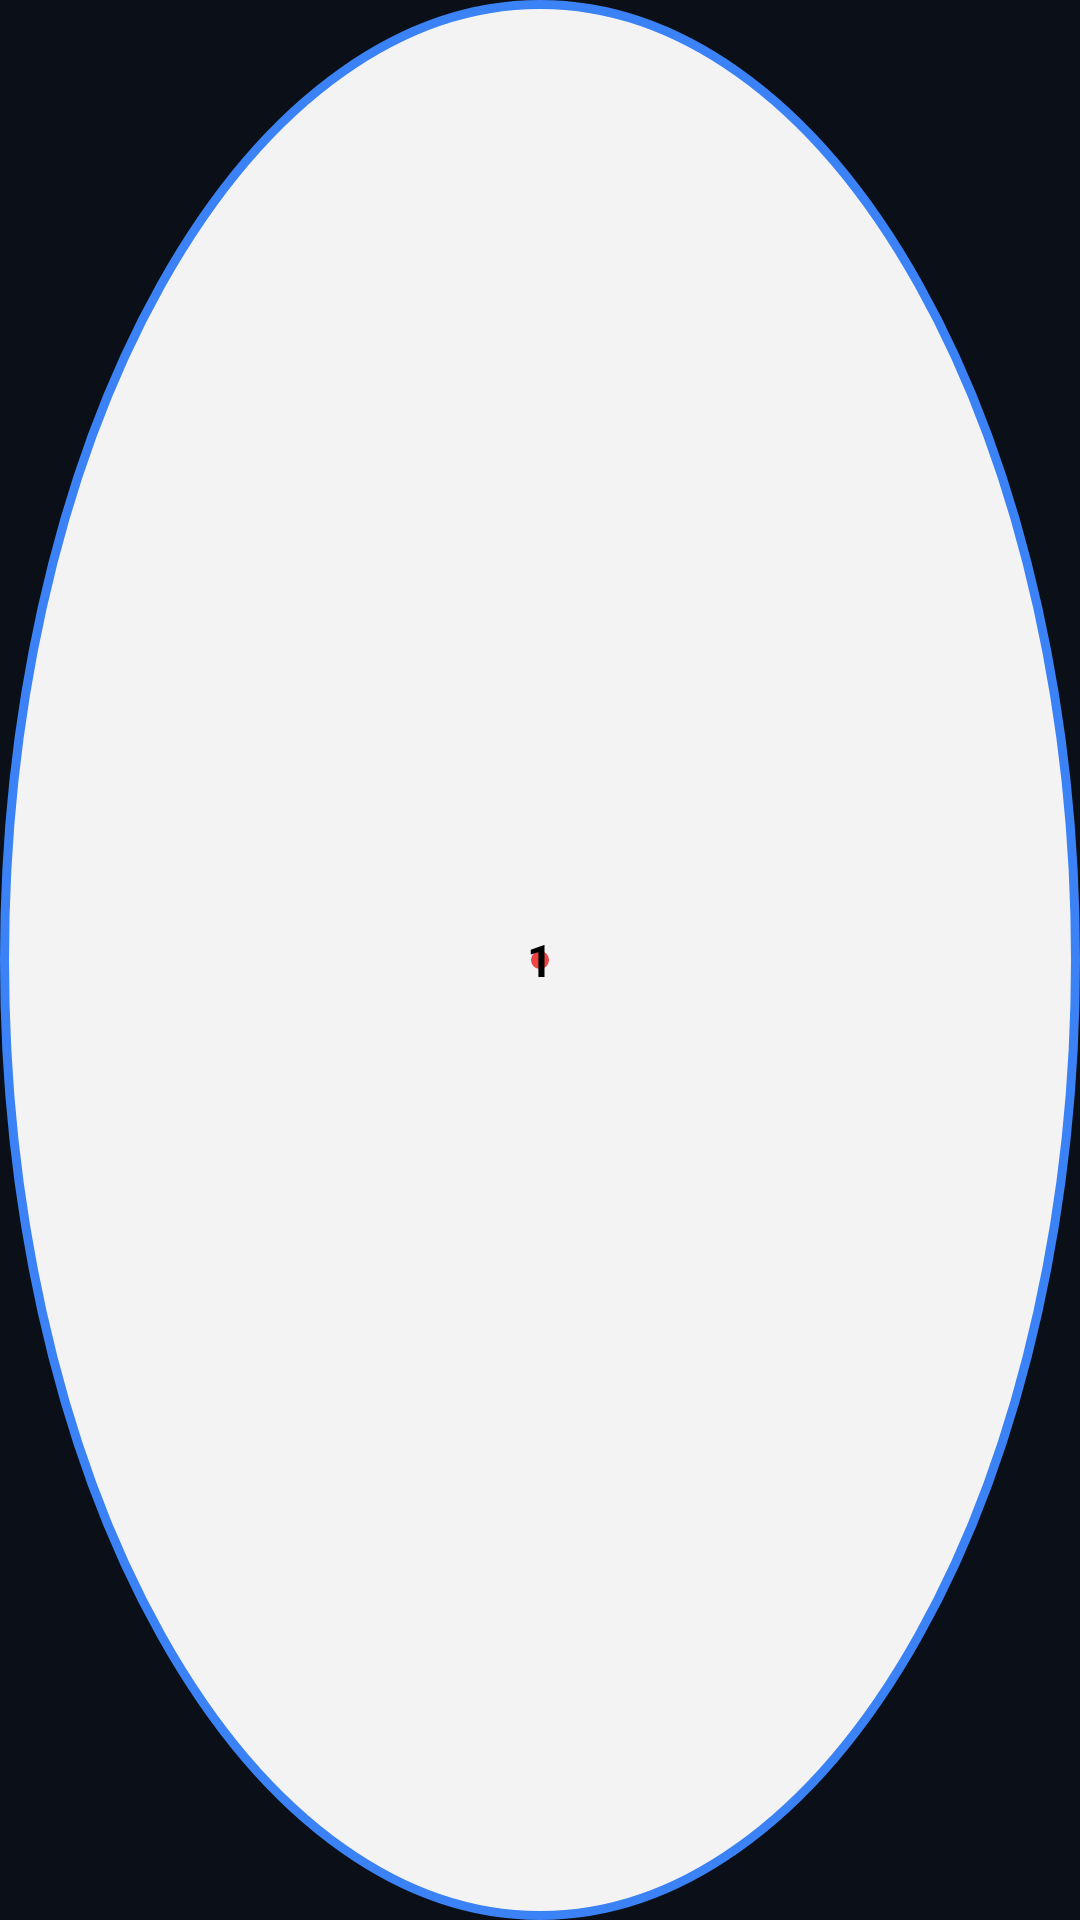

Android layout source for this screen:
<!-- AndroidManifest.xml: application theme Theme.AutoClick -->
<!-- res/layout/view_floating_target.xml -->
<?xml version="1.0" encoding="utf-8"?>
<FrameLayout xmlns:android="http://schemas.android.com/apk/res/android"
    android:layout_width="48dp"
    android:layout_height="48dp"
    android:background="@drawable/bg_target_point">

    
    <View
        android:layout_width="6dp"
        android:layout_height="6dp"
        android:layout_gravity="center"
        android:background="@drawable/bg_target_center" />

    
    <TextView
        android:id="@+id/tvPointId"
        android:layout_width="match_parent"
        android:layout_height="match_parent"
        android:gravity="center"
        android:text="1"
        android:textColor="@color/black"
        android:textSize="15sp"
        android:textStyle="bold" />

</FrameLayout>
<!-- resources referenced by this layout -->
<resources>
  <color name="black">#FF000000</color>
  <!-- drawable bg_target_center (drawable) -->
  <?xml version="1.0" encoding="utf-8"?>
  <shape xmlns:android="http://schemas.android.com/apk/res/android"
      android:shape="oval">
      <solid android:color="@color/target_center" />
  </shape>
  <!-- drawable bg_target_point (drawable) -->
  <?xml version="1.0" encoding="utf-8"?>
  <shape xmlns:android="http://schemas.android.com/apk/res/android"
      android:shape="oval">
      <solid android:color="@color/target_bg" />
      <stroke
          android:width="3dp"
          android:color="@color/primary" />
  </shape>
  <style name="Theme.AutoClick" parent="Base.Theme.AutoClick" />
  <color name="target_center">#FFEF4444</color>
  <color name="target_bg">#F2FFFFFF</color>
  <color name="primary">#3B82F6</color>
  <style name="Base.Theme.AutoClick" parent="Theme.Material3.DayNight.NoActionBar">
          
          <item name="colorPrimary">@color/primary</item>
          <item name="colorPrimaryVariant">@color/primary_variant</item>
          <item name="colorSecondary">@color/accent_cyan</item>
          <item name="colorSurface">@color/bg_card</item>
          <item name="android:colorBackground">@color/bg_dark</item>
  
          
          <item name="android:statusBarColor">@color/bg_dark</item>
          <item name="android:navigationBarColor">@color/bg_dark</item>
          <item name="android:windowLightStatusBar" tools:targetApi="m">false</item>
          <item name="android:windowLightNavigationBar" tools:targetApi="o_mr1">false</item>
      </style>
  <color name="primary_variant">#2563EB</color>
  <color name="accent_cyan">#06B6D4</color>
  <color name="bg_card">#131B2A</color>
  <color name="bg_dark">#0B0F17</color>
</resources>
